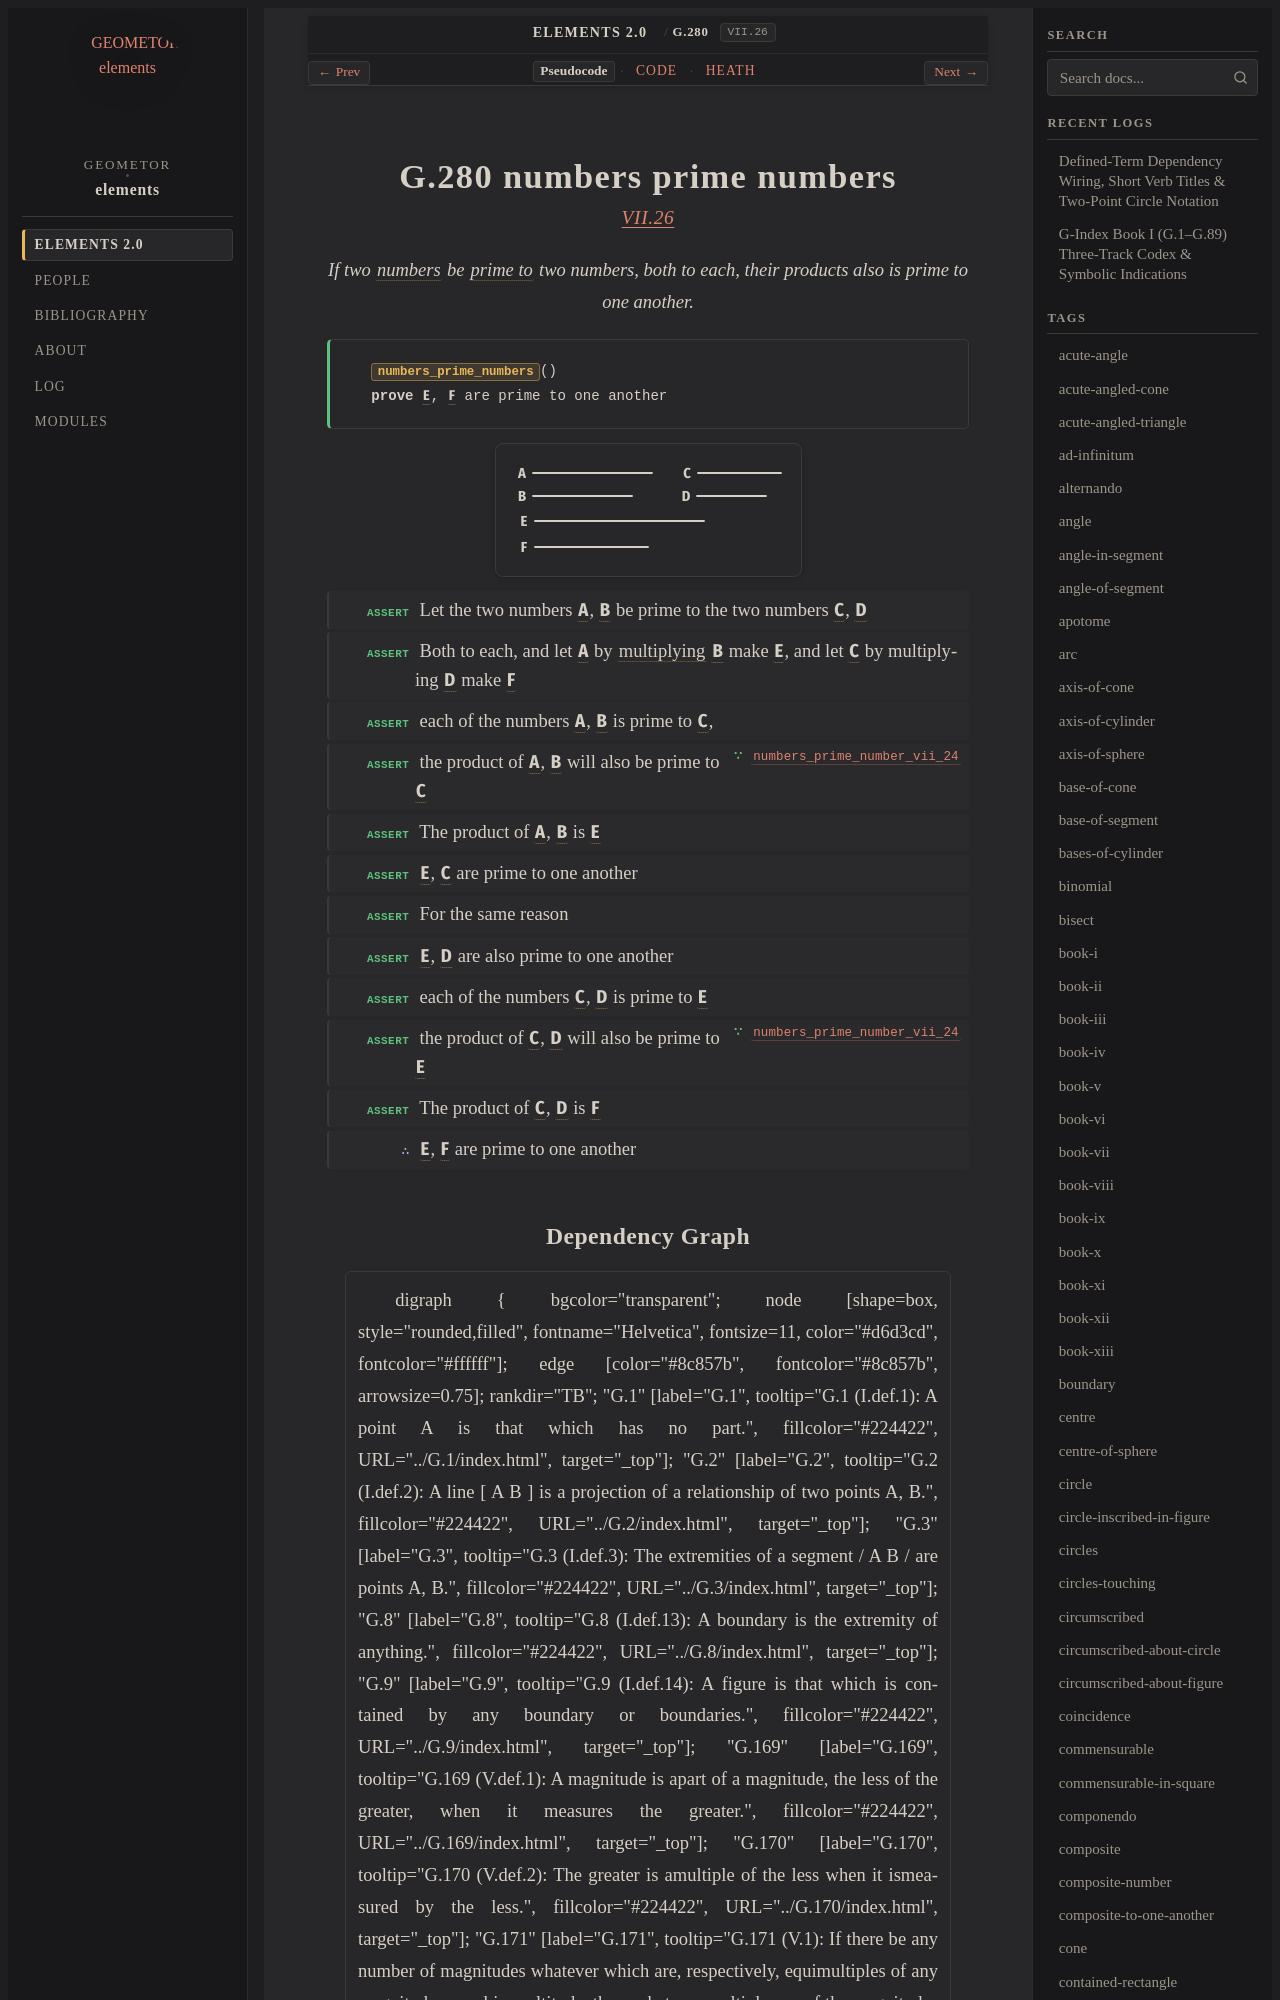

repository: geometor/elements · page: elements2/G.280/index.html · generator: sphinx

:order: 280
:number: 280
:canonical_id: G.280
:original_id: VII.26
:title: G.280 numbers prime numbers
:volume: II
:book: VII
:type: prop
:subtype: theorem
:categories: theorem, proof, number-theory
:category: theorem, proof, number-theory
:tags: book-vii, point, number, prime-to-one-another, multiply, prime
:dependencies: G.248, G.249, G.269, G.278
:excerpt: If two numbers be prime to two numbers, both to each, their products also is prime to one another.

.. _G.280:
.. _VII.26:

G.280 numbers prime numbers
===========================

.. rubric:: `VII.26 <https://geometor.github.io/euclid/heath/volume_II/book_vii/propositions/26/>`_

.. enunciation::

   If two :term:`numbers <G.248>` be :term:`prime to <G.249>` two numbers, both to each, their products also is prime to one another.

.. signature:: theorem

   | :fn:`numbers_prime_numbers <G.280>`\ ()
   | **prove** :g:`E <g1:E>`, :g:`F <g1:F>` are prime to one another

.. picture:: g1.svg
   :alt: Book VII, Proposition 26

.. step:: assert

   Let the two numbers :g:`A <g1:A>`, :g:`B <g1:B>` be prime to the two numbers :g:`C <g1:C>`, :g:`D <g1:D>`

.. step:: assert

   Both to each, and let :g:`A <g1:A>` by :term:`multiplying <G.269>` :g:`B <g1:B>` make :g:`E <g1:E>`, and let :g:`C <g1:C>` by multiplying :g:`D <g1:D>` make :g:`F <g1:F>`

.. step:: assert

   each of the numbers :g:`A <g1:A>`, :g:`B <g1:B>` is prime to :g:`C <g1:C>`,

.. step:: assert ∵ numbers_prime_number_vii_24 <G.278>

   the product of :g:`A <g1:A>`, :g:`B <g1:B>` will also be prime to :g:`C <g1:C>`

.. step:: assert

   The product of :g:`A <g1:A>`, :g:`B <g1:B>` is :g:`E <g1:E>`

.. step:: assert

   :g:`E <g1:E>`, :g:`C <g1:C>` are prime to one another

.. step:: assert

   For the same reason

.. step:: assert

   :g:`E <g1:E>`, :g:`D <g1:D>` are also prime to one another

.. step:: assert

   each of the numbers :g:`C <g1:C>`, :g:`D <g1:D>` is prime to :g:`E <g1:E>`

.. step:: assert ∵ numbers_prime_number_vii_24 <G.278>

   the product of :g:`C <g1:C>`, :g:`D <g1:D>` will also be prime to :g:`E <g1:E>`

.. step:: assert

   The product of :g:`C <g1:C>`, :g:`D <g1:D>` is :g:`F <g1:F>`

.. step:: conclude

   :g:`E <g1:E>`, :g:`F <g1:F>` are prime to one another
